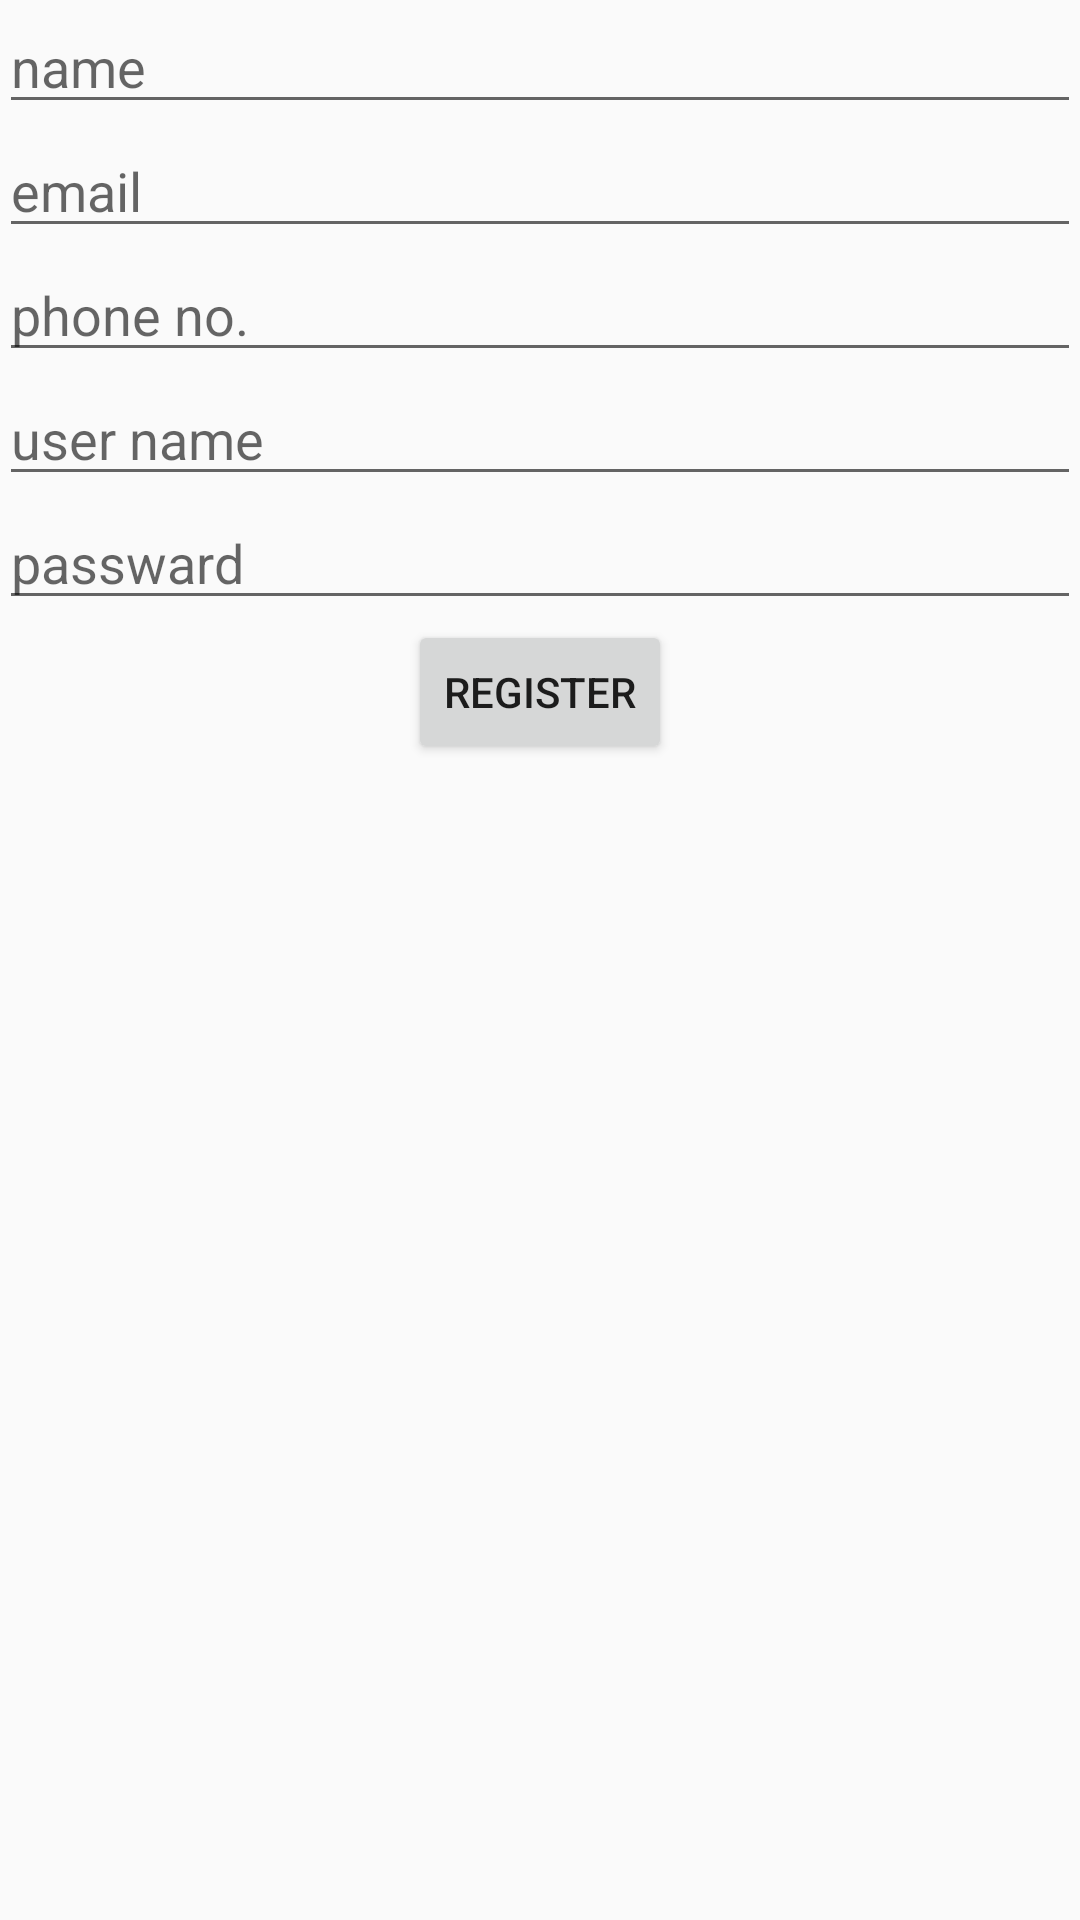

Produce the Android XML layout that renders to this screen, including the resource entries it uses.
<!-- AndroidManifest.xml: application theme AppTheme -->
<!-- res/layout/activity_signup.xml -->
<?xml version="1.0" encoding="utf-8"?>
<RelativeLayout xmlns:android="http://schemas.android.com/apk/res/android"
    xmlns:tools="http://schemas.android.com/tools" android:layout_width="match_parent"
    android:layout_height="match_parent" android:paddingLeft="@dimen/activity_horizontal_margin"
    android:paddingRight="@dimen/activity_horizontal_margin"
    android:paddingTop="@dimen/activity_vertical_margin"
    android:paddingBottom="@dimen/activity_vertical_margin"
    tools:context="com.example.hp.ibm4a.Signup">
    <EditText
        android:layout_width="match_parent"
        android:layout_height="wrap_content"
        android:inputType="textPersonName"
        android:hint="name"
        android:ems="10"
        android:id="@+id/name"
        android:layout_alignParentTop="true"
        android:layout_alignRight="@+id/phone"
        android:layout_alignEnd="@+id/phone" />

    <EditText
        android:layout_width="match_parent"
        android:layout_height="wrap_content"
        android:inputType="textEmailAddress"
        android:ems="10"
        android:id="@+id/Email"
        android:hint="email"
        android:layout_below="@+id/name"
        android:layout_alignLeft="@+id/name"
        android:layout_alignStart="@+id/name" />

    <EditText
        android:layout_width="match_parent"
        android:layout_height="wrap_content"
        android:inputType="phone"
        android:ems="10"
        android:id="@+id/phone"
        android:hint="phone no."
        android:layout_below="@+id/Email"
        android:layout_centerHorizontal="true" />

    <EditText
        android:layout_width="match_parent"
        android:layout_height="wrap_content"
        android:inputType="textPersonName"
        android:ems="10"
        android:hint="user name"
        android:id="@+id/usernm"
        android:layout_below="@+id/phone"
        android:layout_alignRight="@+id/phone"
        android:layout_alignEnd="@+id/phone" />

    <EditText
        android:layout_width="match_parent"
        android:layout_height="wrap_content"
        android:inputType="text"
        android:ems="10"
        android:id="@+id/pass"
        android:hint="passward"
        android:layout_below="@+id/usernm"
        android:layout_centerHorizontal="true" />


    <Button
        android:layout_width="wrap_content"
        android:layout_height="wrap_content"
        android:text="REGISTER"
        android:id="@+id/button"
        android:layout_centerHorizontal="true"
        android:layout_below="@+id/pass" />


</RelativeLayout>
<!-- resources referenced by this layout -->
<resources>
  <style name="AppTheme" parent="Theme.AppCompat.Light.DarkActionBar">
          
          <item name="colorPrimary">@color/colorPrimary</item>
          <item name="colorPrimaryDark">@color/colorPrimaryDark</item>
          <item name="colorAccent">@color/colorAccent</item>
          <item name="android:windowNoTitle">true</item>
          <item name="android:windowFullscreen">true</item>
      </style>
  <!-- not gathered from this repository: default colours our renderer supplied (Android Studio template values) -->
  <color name="colorPrimary">#FF6200EE</color>
  <color name="colorPrimaryDark">#FF3700B3</color>
  <color name="colorAccent">#FF03DAC5</color>
</resources>
